Image classification data set "data" (pranavdeshpande09527-lang/Lion_Tiger on GitHub). Class labels (2): lion, tiger.

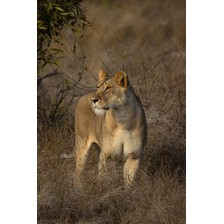
Label: lion

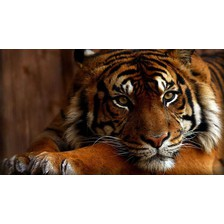
Label: tiger

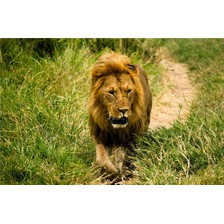
Label: lion

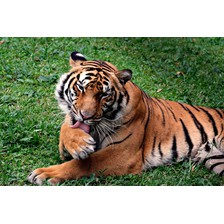
Label: tiger

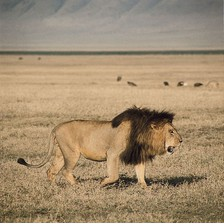
Label: lion

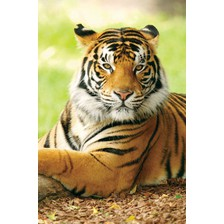
Label: tiger
